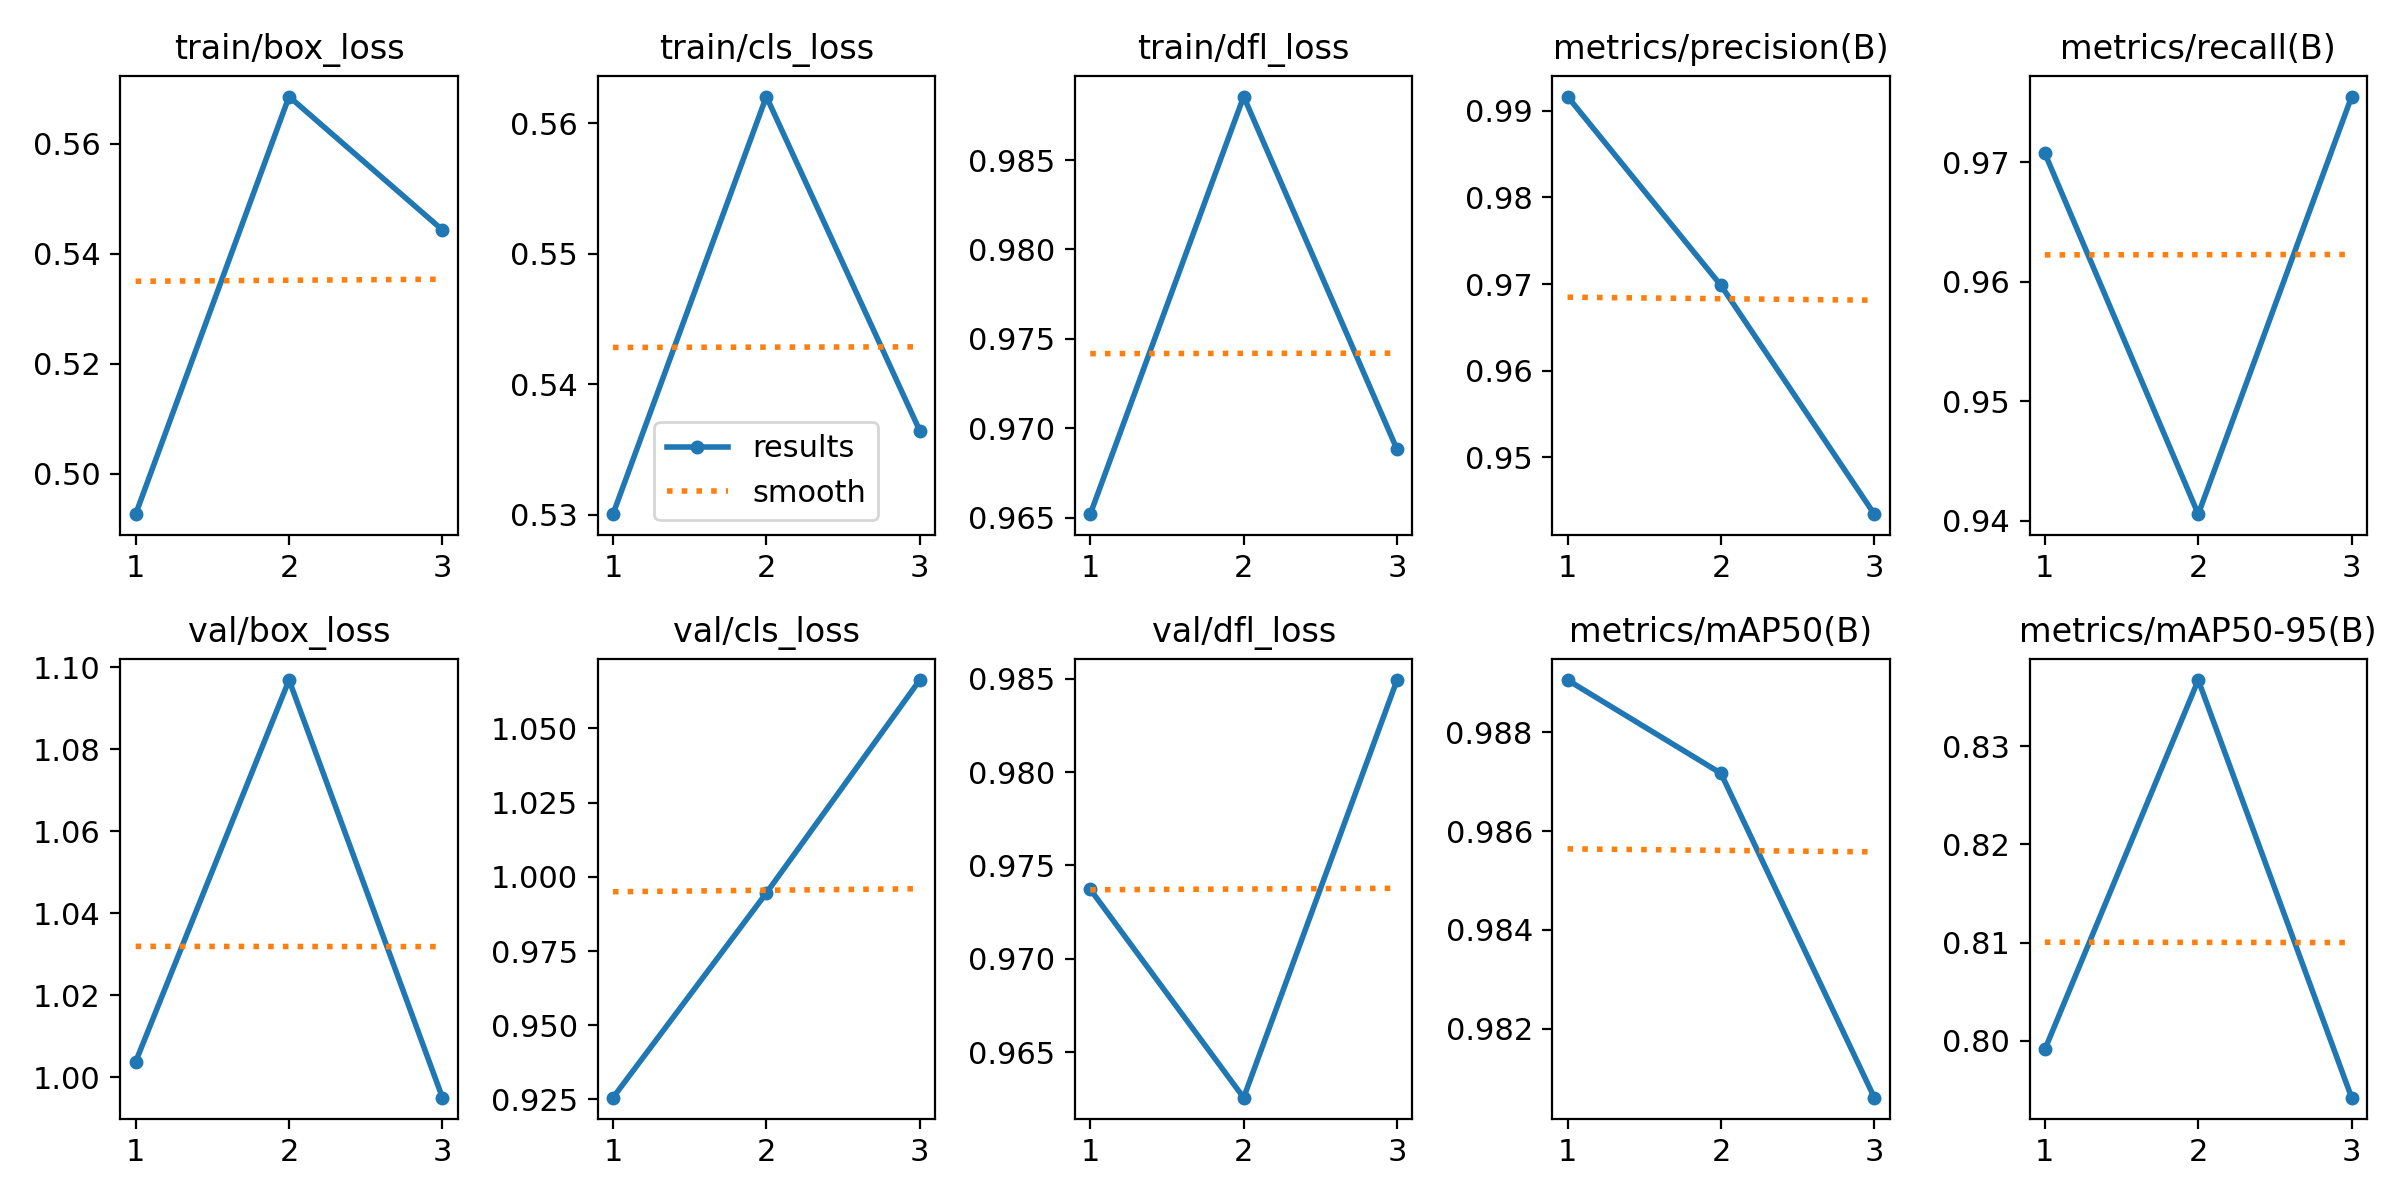

The table this chart was drawn from, first rows:
epoch, time, train/box_loss, train/cls_loss, train/dfl_loss, metrics/precision(B), metrics/recall(B), metrics/mAP50(B), metrics/mAP50-95(B), val/box_loss, val/cls_loss, val/dfl_loss, lr/pg0, lr/pg1, lr/pg2
1, 162.8, 0.4927, 0.5301, 0.9652, 0.9917, 0.9708, 0.9891, 0.7991, 1.004, 0.9256, 0.9737, 0.00056, 0.00056, 0.00056
2, 302, 0.5686, 0.5621, 0.9886, 0.9698, 0.9405, 0.9872, 0.8368, 1.097, 0.9945, 0.9626, 0.0007638, 0.0007638, 0.0007638
3, 418.2, 0.5443, 0.5364, 0.9688, 0.9434, 0.9755, 0.9806, 0.7942, 0.995, 1.066, 0.9849, 0.0005848, 0.0005848, 0.0005848
